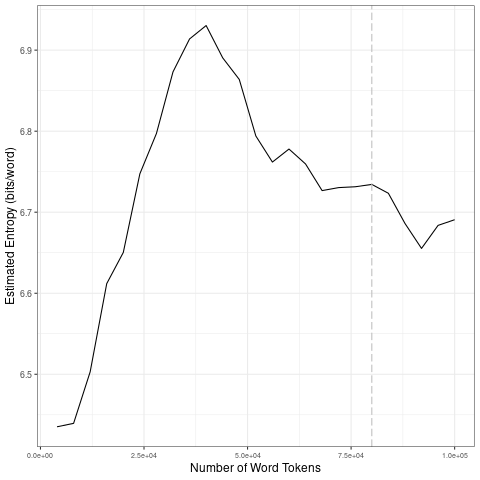

Values plotted in this chart, from the file beside it:
file, entropy.Corpus.Size, entropy.Entropy, sd.Corpus.Size, sd.SD
data/fr_by_topic/12_tokens_1-gram.txt, 4000, 6.435, 20000, 0.09885
data/fr_by_topic/12_tokens_1-gram.txt, 8000, 6.439, 40000, 0.07805
data/fr_by_topic/12_tokens_1-gram.txt, 12000, 6.503, 60000, 0.0563
data/fr_by_topic/12_tokens_1-gram.txt, 16000, 6.612, 80000, 0.01319
data/fr_by_topic/12_tokens_1-gram.txt, 20000, 6.65, 1e+05, 0.02423
data/fr_by_topic/12_tokens_1-gram.txt, 24000, 6.747, 20000, 0.09885
data/fr_by_topic/12_tokens_1-gram.txt, 28000, 6.797, 40000, 0.07805
data/fr_by_topic/12_tokens_1-gram.txt, 32000, 6.873, 60000, 0.0563
data/fr_by_topic/12_tokens_1-gram.txt, 36000, 6.914, 80000, 0.01319
data/fr_by_topic/12_tokens_1-gram.txt, 40000, 6.93, 1e+05, 0.02423
data/fr_by_topic/12_tokens_1-gram.txt, 44000, 6.891, 20000, 0.09885
data/fr_by_topic/12_tokens_1-gram.txt, 48000, 6.864, 40000, 0.07805
data/fr_by_topic/12_tokens_1-gram.txt, 52000, 6.794, 60000, 0.0563
data/fr_by_topic/12_tokens_1-gram.txt, 56000, 6.762, 80000, 0.01319
data/fr_by_topic/12_tokens_1-gram.txt, 60000, 6.778, 1e+05, 0.02423
data/fr_by_topic/12_tokens_1-gram.txt, 64000, 6.76, 20000, 0.09885
data/fr_by_topic/12_tokens_1-gram.txt, 68000, 6.727, 40000, 0.07805
data/fr_by_topic/12_tokens_1-gram.txt, 72000, 6.73, 60000, 0.0563
data/fr_by_topic/12_tokens_1-gram.txt, 76000, 6.731, 80000, 0.01319
data/fr_by_topic/12_tokens_1-gram.txt, 80000, 6.734, 1e+05, 0.02423
data/fr_by_topic/12_tokens_1-gram.txt, 84000, 6.723, 20000, 0.09885
data/fr_by_topic/12_tokens_1-gram.txt, 88000, 6.686, 40000, 0.07805
data/fr_by_topic/12_tokens_1-gram.txt, 92000, 6.655, 60000, 0.0563
data/fr_by_topic/12_tokens_1-gram.txt, 96000, 6.684, 80000, 0.01319
data/fr_by_topic/12_tokens_1-gram.txt, 1e+05, 6.691, 1e+05, 0.02423
